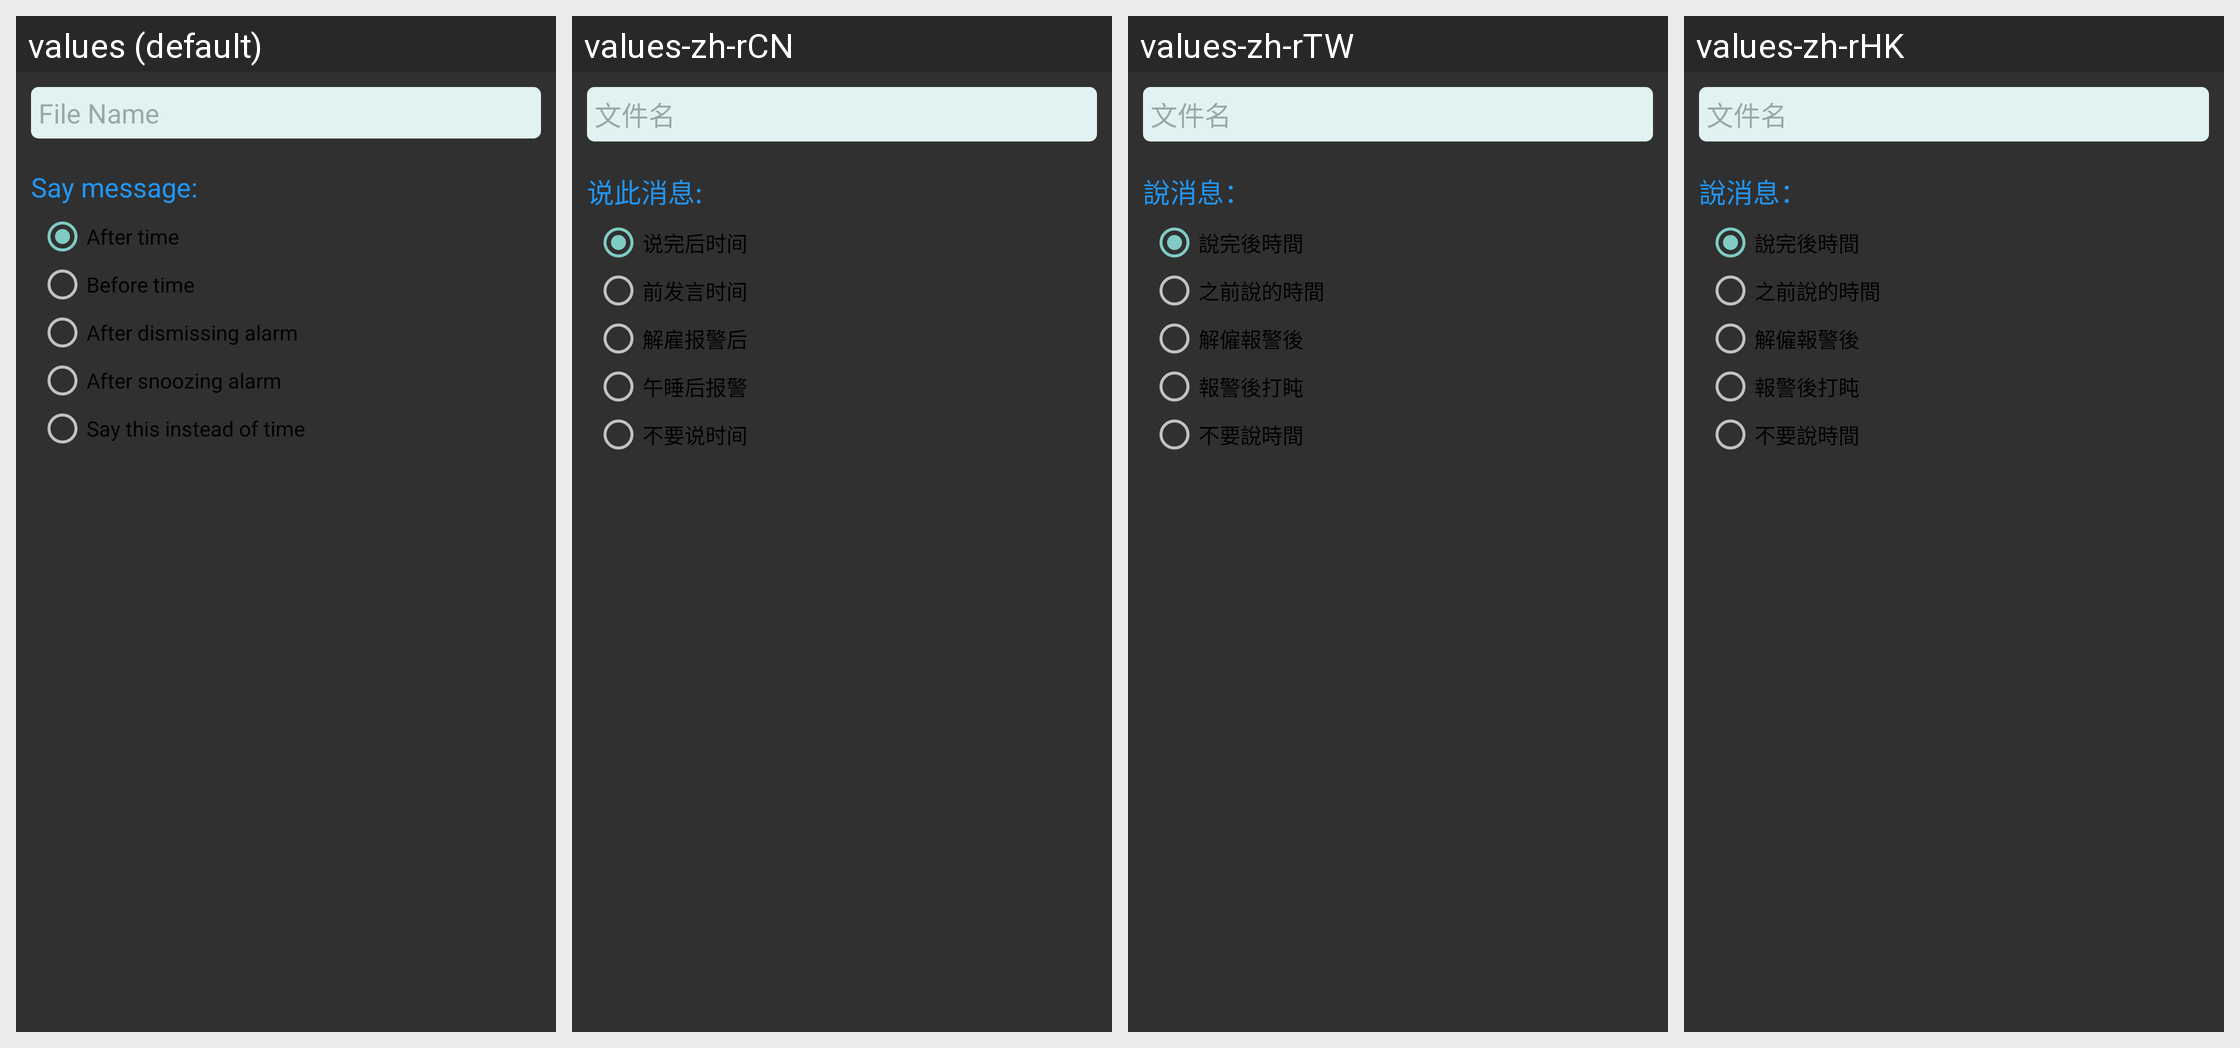

Translations of the strings shown on this Android screen, per locale in the grid:
Android screen res/layout/audio_message_dialog.xml rendered under 4 locales, left to right: values (default), values-zh-rCN, values-zh-rTW, values-zh-rHK. Device: Nexus 5 (rendered at 1080×1920; each locale shown at half size, 540×960, under a caption strip naming it); theme AppTheme.
Other locales in the repository, not shown: values-af, values-ar, values-de, values-es, values-fr, values-hi, values-ja, values-ko, values-ru.
Strings drawn on this screen, with the default value and each locale's value (text and hints the layout hard-codes, and strings that could not be matched under every locale, appear in the picture but are not listed):

file_name
  values: File Name
  values-zh-rCN: 文件名
  values-zh-rTW: 文件名
  values-zh-rHK: 文件名

say_message
  values: Say message:
  values-zh-rCN: 说此消息:
  values-zh-rTW: 說消息：
  values-zh-rHK: 說消息：

after_time
  values: After time
  values-zh-rCN: 说完后时间
  values-zh-rTW: 說完後時間
  values-zh-rHK: 說完後時間

before_time
  values: Before time
  values-zh-rCN: 前发言时间
  values-zh-rTW: 之前說的時間
  values-zh-rHK: 之前說的時間

after_dismiss
  values: After dismissing alarm
  values-zh-rCN: 解雇报警后
  values-zh-rTW: 解僱報警後
  values-zh-rHK: 解僱報警後

after_snoozing
  values: After snoozing alarm
  values-zh-rCN: 午睡后报警
  values-zh-rTW: 報警後打盹
  values-zh-rHK: 報警後打盹

replace_time
  values: Say this instead of time
  values-zh-rCN: 不要说时间
  values-zh-rTW: 不要說時間
  values-zh-rHK: 不要說時間
